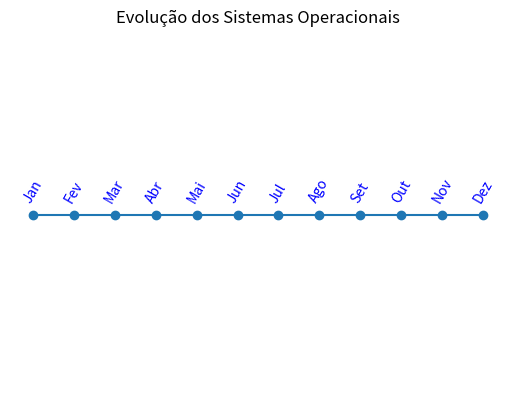

Recreate this plot in Python.
import matplotlib.pyplot as plt

anos = ['Jan', 'Fev', 'Mar', 'Abr', 'Mai', 'Jun', 'Jul', 'Ago', 'Set', 'Out', 'Nov', 'Dez']
vendas = [0 for i in range(len(anos))]

plt.plot(anos, vendas, marker='o')
plt.title('Evolução dos Sistemas Operacionais')

for i, v in enumerate(vendas):
  plt.annotate(
    anos[i],
    color='blue',
    xy=(anos[i], vendas[i]),
    xytext=(0, 10),
    textcoords='offset points',
    ha='center', 
    rotation=60
  )

plt.gca().set_axis_off()
plt.show()